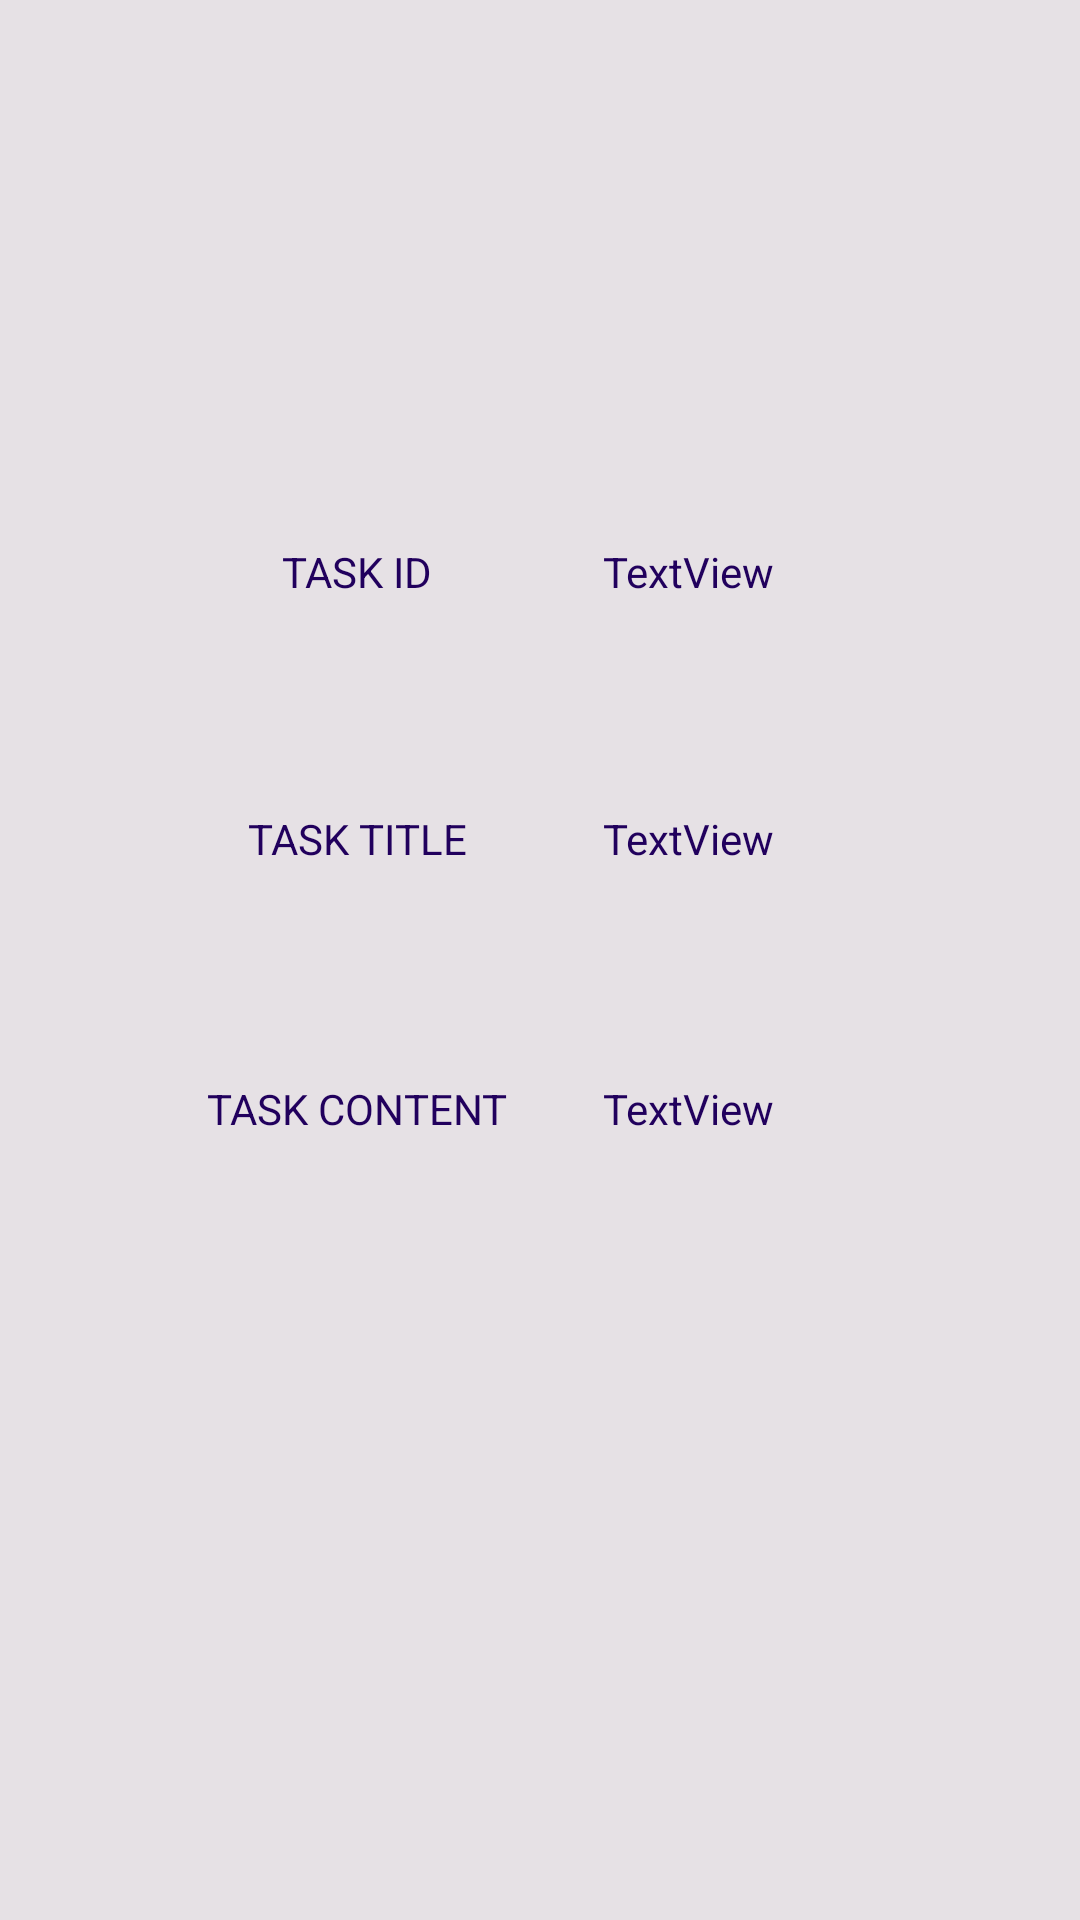

Layout XML and referenced resources for this Android screen:
<!-- AndroidManifest.xml: application theme Theme.TaskManager -->
<!-- res/layout/fragment_details.xml -->
<?xml version="1.0" encoding="utf-8"?>
<FrameLayout xmlns:android="http://schemas.android.com/apk/res/android"
    xmlns:app="http://schemas.android.com/apk/res-auto"
    xmlns:tools="http://schemas.android.com/tools"
    android:layout_width="match_parent"
    android:layout_height="match_parent"
    tools:context=".view.DetailsFragment">

    <androidx.constraintlayout.widget.ConstraintLayout
        android:layout_width="match_parent"
        android:layout_height="match_parent"
        android:background="@color/md_theme_dark_onBackground">

        <TextView
            android:id="@+id/textView"
            android:layout_width="wrap_content"
            android:layout_height="wrap_content"
            android:text="@string/task_id"
            android:textColor="@color/black"
            app:layout_constraintBaseline_toBaselineOf="@+id/id"
            app:layout_constraintEnd_toEndOf="@+id/textView5"
            app:layout_constraintStart_toStartOf="@+id/textView5" />

        <TextView
            android:id="@+id/id"
            android:layout_width="wrap_content"
            android:layout_height="wrap_content"
            android:layout_marginEnd="@dimen/detailsmarginend"
            android:layout_marginBottom="@dimen/detailsmarginbottom"
            android:textColor="@color/black"
            android:text="@string/textview"
            app:layout_constraintBottom_toTopOf="@+id/title"
            app:layout_constraintEnd_toEndOf="parent" />

        <TextView
            android:id="@+id/textView3"
            android:textColor="@color/black"
            android:layout_width="wrap_content"
            android:layout_height="wrap_content"
            android:layout_marginTop="@dimen/detailsmargintop"
            android:text="@string/task_title_2"
            app:layout_constraintEnd_toEndOf="@+id/textView5"
            app:layout_constraintStart_toStartOf="@+id/textView5"
            app:layout_constraintTop_toTopOf="parent" />

        <TextView
            android:id="@+id/title"
            android:layout_width="wrap_content"
            android:layout_height="wrap_content"
            android:text="@string/textview"
            android:textColor="@color/black"
            app:layout_constraintBaseline_toBaselineOf="@+id/textView3"
            app:layout_constraintStart_toStartOf="@+id/id" />

        <TextView
            android:id="@+id/textView5"
            android:layout_width="wrap_content"
            android:layout_height="wrap_content"
            android:layout_marginStart="@dimen/detailsmarginstart"
            android:text="@string/task_content_2"
            android:textColor="@color/black"
            app:layout_constraintBaseline_toBaselineOf="@+id/content"
            app:layout_constraintStart_toStartOf="parent" />

        <TextView
            android:id="@+id/content"
            android:layout_width="wrap_content"
            android:layout_height="wrap_content"
            android:layout_marginTop="@dimen/detailsmargintop_2"
            android:text="@string/textview"
            android:textColor="@color/black"
            app:layout_constraintStart_toStartOf="@+id/title"
            app:layout_constraintTop_toBottomOf="@+id/title" />

    </androidx.constraintlayout.widget.ConstraintLayout>
</FrameLayout>
<!-- resources referenced by this layout -->
<resources>
  <color name="black">#21005D</color>
  <color name="md_theme_dark_onBackground">#E6E1E5</color>
  <dimen name="detailsmarginbottom">70dp</dimen>
  <dimen name="detailsmarginend">102dp</dimen>
  <dimen name="detailsmarginstart">69dp</dimen>
  <dimen name="detailsmargintop">270dp</dimen>
  <dimen name="detailsmargintop_2">71dp</dimen>
  <string name="task_content_2">TASK CONTENT</string>
  <string name="task_id">TASK ID</string>
  <string name="task_title_2">TASK TITLE</string>
  <string name="textview">TextView</string>
  <color name="md_theme_light_primary">#6750A4</color>
  <color name="md_theme_light_onPrimary">#FFFFFF</color>
  <color name="md_theme_light_primaryContainer">#EADDFF</color>
  <color name="md_theme_light_onPrimaryContainer">#21005D</color>
  <color name="md_theme_light_secondary">#625B71</color>
  <color name="md_theme_light_onSecondary">#FFFFFF</color>
  <color name="md_theme_light_secondaryContainer">#E8DEF8</color>
  <color name="md_theme_light_onSecondaryContainer">#1D192B</color>
  <color name="md_theme_light_tertiary">#7D5260</color>
  <color name="md_theme_light_onTertiary">#FFFFFF</color>
  <color name="md_theme_light_tertiaryContainer">#FFD8E4</color>
  <color name="md_theme_light_onTertiaryContainer">#31111D</color>
  <color name="md_theme_light_error">#B3261E</color>
  <color name="md_theme_light_errorContainer">#F9DEDC</color>
  <color name="md_theme_light_onError">#FFFFFF</color>
  <color name="md_theme_light_onErrorContainer">#410E0B</color>
  <color name="md_theme_light_background">#FFFBFE</color>
  <color name="md_theme_light_onBackground">#1C1B1F</color>
  <color name="md_theme_light_surface">#FFFBFE</color>
  <color name="md_theme_light_onSurface">#1C1B1F</color>
  <color name="md_theme_light_surfaceVariant">#E7E0EC</color>
  <color name="md_theme_light_onSurfaceVariant">#49454F</color>
  <color name="md_theme_light_outline">#79747E</color>
  <color name="md_theme_light_inverseOnSurface">#F4EFF4</color>
  <color name="md_theme_light_inverseSurface">#313033</color>
  <color name="md_theme_light_primaryInverse">#D0BCFF</color>
</resources>
